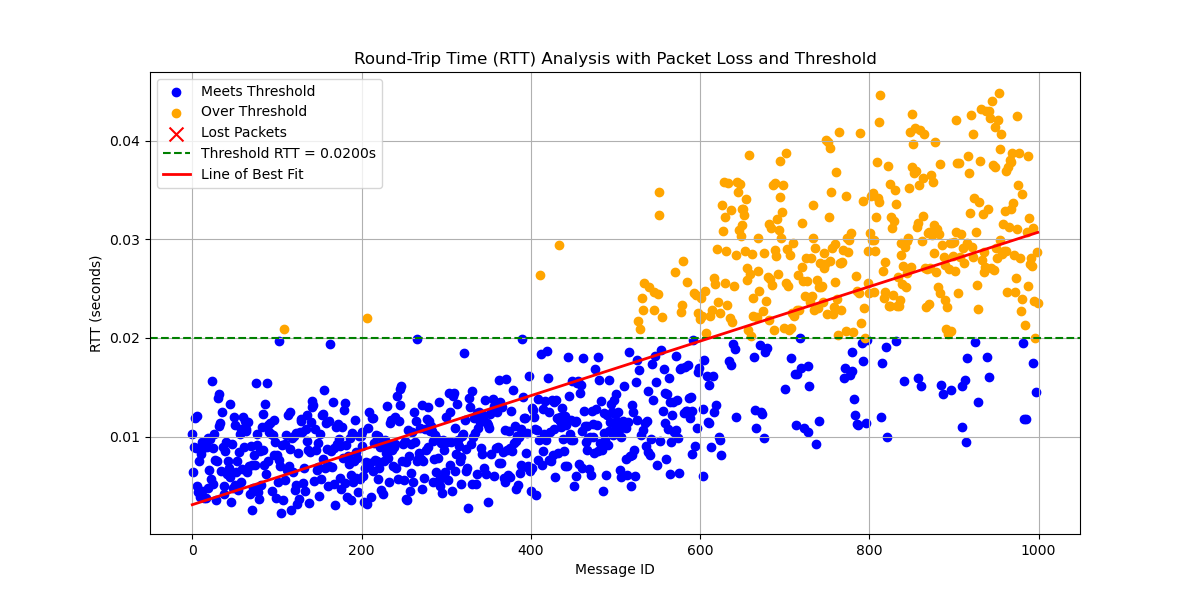

The data file committed next to this chart (first rows):
# System Information
# OS                       : Linux
# OS Version               : #40~22.04.3…
# Architecture             : x86_64
# Python Version           : 3.10.12
# Processor                : x86_64
# Node Name                : increasing_…
# Start Time               : 2024-09-18 …
#
# Computed Statistics
# Total Packets Sent       : 1000
# Packets Received         : 1000
# Packets Lost             : 0
# Packet Loss Percentage   : 0.00%
# Average RTT              : 0.01689481 …
# Median RTT               : 0.01262010 …
# RTT Range                : 0.04259529 …
# Standard Deviation of RTT: 0.01022975 …
# Variance of RTT          : 0.00010465 …
# Packets Under Threshold  : 655
# Packets Over Threshold   : 345
# Threshold RTT            : 0.02 s
# Test Duration            : 0:04:09
#
# Run latency_plotter.py to compute stat…
#
message_id, send_time, receive_time, rtt, status
0, 8832, 8832, 0.01027, received
1, 8833, 8833, 0.006434, received
2, 8833, 8833, 0.008953, received
3, 8833, 8833, 0.01192, received
4, 8833, 8833, 0.008835, received
5, 8834, 8834, 0.004983, received
6, 8834, 8834, 0.01209, received
7, 8834, 8834, 0.004387, received
8, 8834, 8834, 0.007522, received
9, 8835, 8835, 0.003829, received
10, 8835, 8835, 0.008243, received
11, 8835, 8835, 0.004484, received
12, 8835, 8835, 0.009466, received
13, 8836, 8836, 0.00883, received
14, 8836, 8836, 0.003815, received
15, 8836, 8836, 0.009343, received
16, 8836, 8836, 0.003717, received
17, 8837, 8837, 0.008967, received
18, 8837, 8837, 0.004779, received
19, 8837, 8837, 0.009863, received
20, 8837, 8837, 0.006634, received
21, 8838, 8838, 0.009737, received
22, 8838, 8838, 0.005686, received
23, 8838, 8838, 0.01564, received
24, 8838, 8838, 0.008809, received
25, 8839, 8839, 0.005139, received
26, 8839, 8839, 0.01027, received
27, 8839, 8839, 0.007643, received
28, 8839, 8839, 0.003552, received
29, 8840, 8840, 0.007471, received
30, 8840, 8840, 0.01388, received
31, 8840, 8840, 0.01427, received
32, 8840, 8840, 0.0111, received
33, 8841, 8841, 0.01141, received
... 966 more rows
